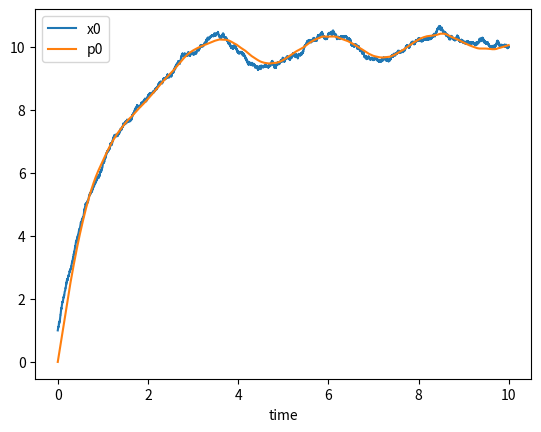
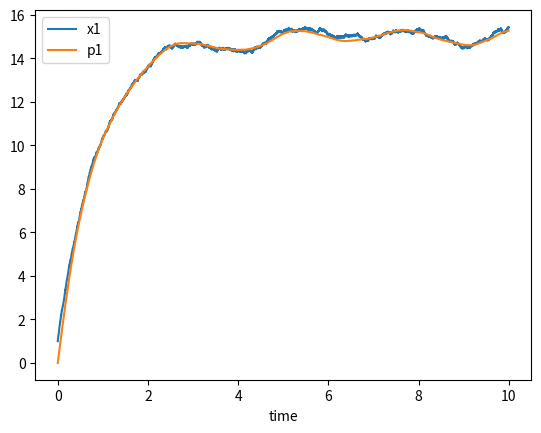

Python code for these plots, in order:
import numpy as np
import pandas as pd
import matplotlib.pyplot as plt

PI = 3.1416
tao = 0.001

mu, sigma = 0, 0.01

r = 0.048
m = 4
h = 0.30
d = 0.10
I = 1

q_deseada = np.array([[10.0,  15.0,  0.0]]).T

# Aka. q (estado inicial)
x = np.array([[1.0,  1.0,  0.0]]).T

xP = np.array([[0.0, 0.0, 0.0]]).T

K = np.array([[1.0, 0, 0], 
              [0, 1.2, 0], 
              [0, 0, 0]])

t0 = np.array([[0]])
out = np.concatenate((t0,x.T, xP.T), axis=1)

# Aka z
    # In this case our sensors are exactly the dynamics
sensorInputs = x.copy() 

# Aka H
    # Identity-ish matrix for sensor input
    # Vector space from sensor readouts to statesX
statesSensor = np.array([  [1.0, 0.0, 0.0], 
                           [0.0, 1.0, 0.0],
                           [0.0, 0.0, 2.0]]) 

# Aka Q
    # Covariance from model noise
model_Cov_Mat = np.array([ [1.0, 0.0, 0.0],
                           [0.0, 1.0, 0.0],
                           [0.0, 0.0, 1.0]]) 

# Aka R
    # Covariance from sensor input
sensor_Cov_Mat = np.array([ [0.1, 0.0, 0.0], 
                            [0.0, 0.1, 0.0],
                            [0.0, 0.0, 0.1]]) 

# Aka P
    # Covariance from state estimation 
prediction_Cov_Mat = np.array([ [0.0, 0.0, 0.0], 
                                [0.0, 0.0, 0.0],
                                [0.0, 0.0, 0.0]])


for i in np.arange(tao,10,tao):
    # Create noise in the system
    noise = np.random.normal(mu, sigma, (3,1))
    
    # Calculate noise
    error = q_deseada - x 
    
    if (np.linalg.norm(error)  <= 1):
        # Calculate control (actuator force)
        u = 0
    else:
        # Calculate control (actuator force)
        u = np.matmul(K, error)

    # System dynamics
    A = np.array([[r/2*np.cos( x[2,0] )-h*r/d*np.sin( x[2,0] ), r/2*np.cos( x[2,0] )+h*r/d*np.sin( x[2,0] ), 0],
              [r/2*np.sin( x[2,0] )+h*r/d*np.cos( x[2,0] ), r/2*np.sin( x[2,0] )-h*r/d*np.cos( x[2,0] ), 0],
              [r/d, -r/d, 0]])
    
    
    # Estado actual
    x = x + tao*(np.matmul(A, x) + u ) + noise

    # Update sensor readout
    sensorInputs = x.copy() + noise

    # Update prediction 
    xP = xP + tao*( 
            A@xP + u +
            # Kalman filter stuff
            prediction_Cov_Mat@statesSensor.T@np.linalg.inv(sensor_Cov_Mat)@(sensorInputs-statesSensor@xP))

    # Update prediction covariance matrix
    prediction_Cov_Mat = prediction_Cov_Mat + tao*(
            A@prediction_Cov_Mat + prediction_Cov_Mat@A.T +
            model_Cov_Mat -
            prediction_Cov_Mat@statesSensor.T@np.linalg.inv(sensor_Cov_Mat)@statesSensor@prediction_Cov_Mat)

    


    t0 = np.array([[i]])
    out_dummy = np.concatenate((t0,x.T,xP.T),axis=1)
    out = np.concatenate((out, out_dummy), axis=0)

df = pd.DataFrame(out, columns = ["time", "x0", "x1", "x2", "p0", "p1", "p2"])
#print(df)

df.plot(x="time", y=["x0", "p0"])
df.plot(x="time", y=["x1", "p1"])

plt.show()

